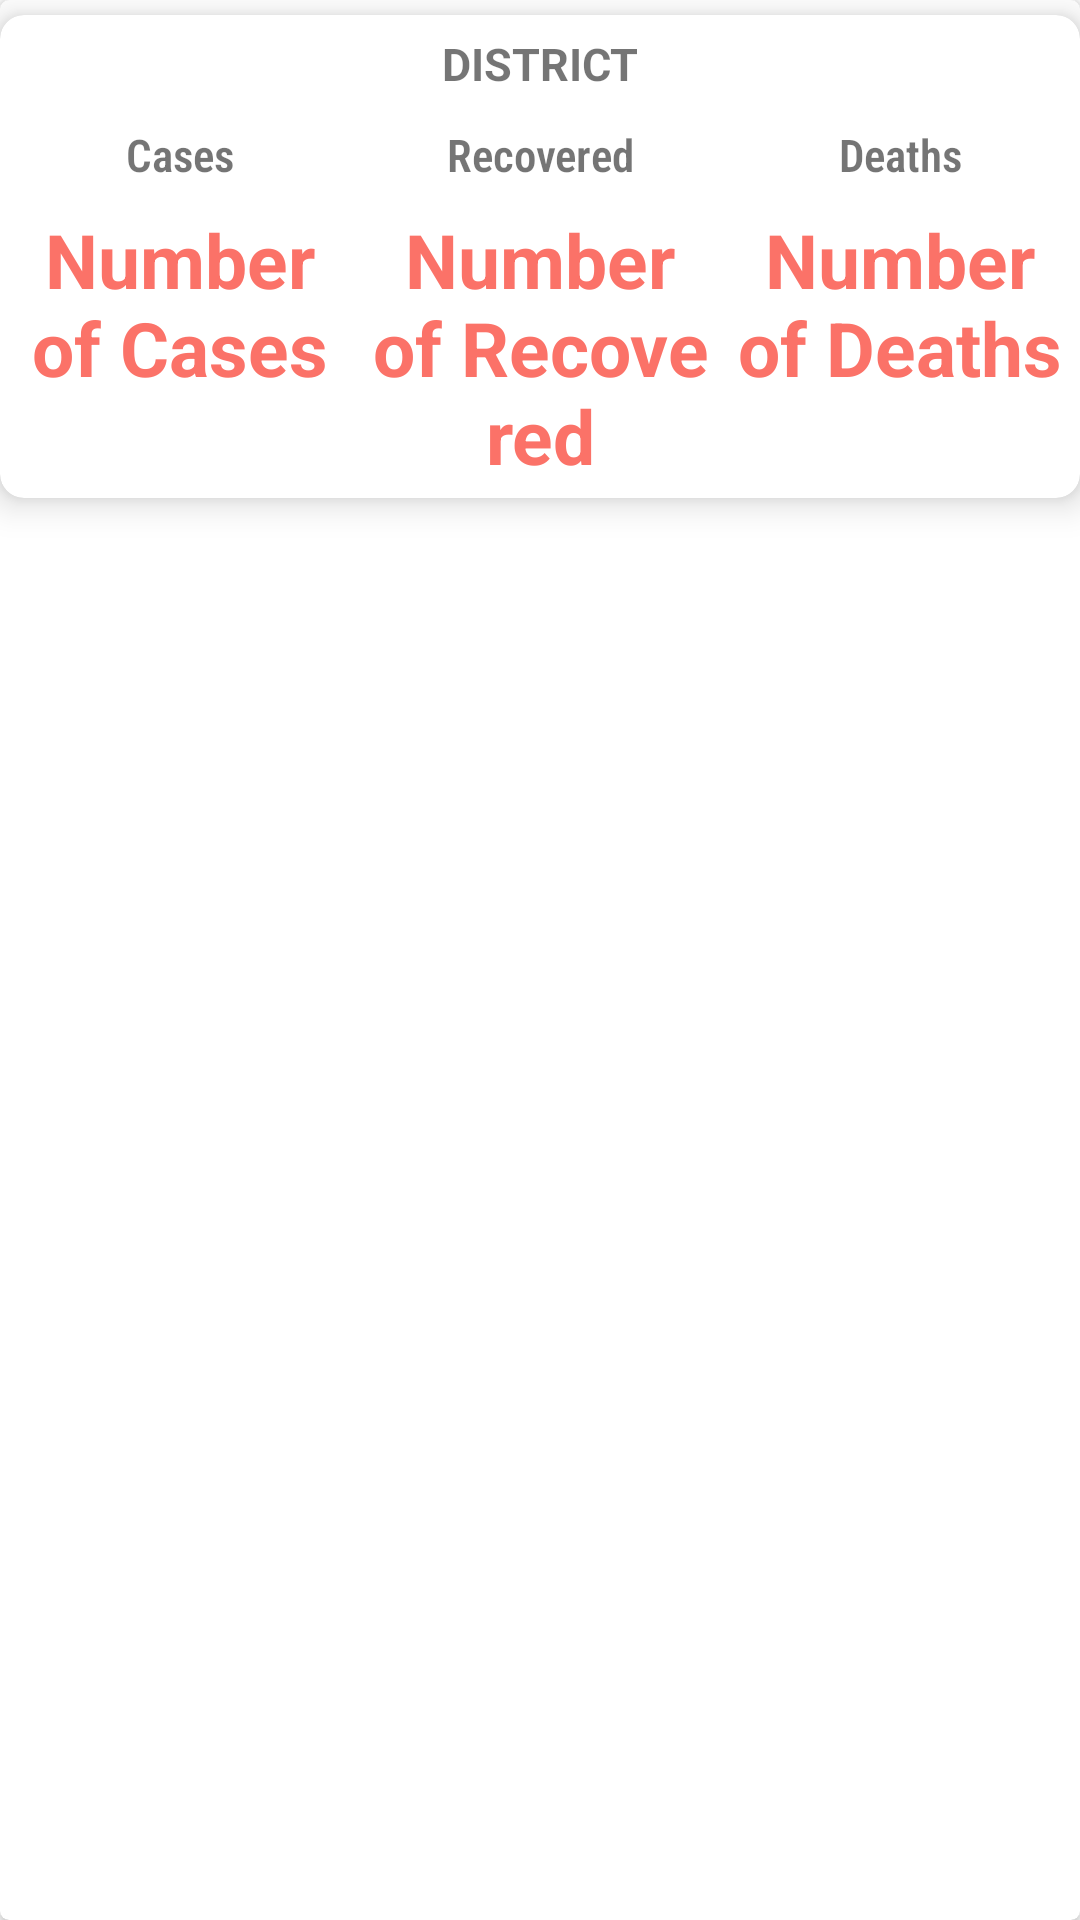

Here is an Android app screen rendered from its layout file. Give the layout XML and the strings, colors and styles it references.
<!-- AndroidManifest.xml: application theme Theme.CovidTracker -->
<!-- res/layout/list_custom_item.xml -->
<?xml version="1.0" encoding="utf-8"?>
<androidx.cardview.widget.CardView xmlns:android="http://schemas.android.com/apk/res/android"
    android:layout_width="match_parent"
    android:layout_height="wrap_content"
    xmlns:app="http://schemas.android.com/apk/res-auto"
    android:layout_margin="3dp"
    app:cardCornerRadius="3dp"
    app:cardElevation="3dp">

    <androidx.cardview.widget.CardView
        android:layout_width="match_parent"
        android:layout_height="wrap_content"
        android:layout_marginBottom="5dp"
        android:layout_marginTop="5dp"
        app:cardCornerRadius="8dp"
        app:cardElevation="7dp">

        <LinearLayout
            android:layout_width="match_parent"
            android:layout_height="wrap_content"
            android:orientation="vertical">

            <TextView
                android:id="@+id/tvdistrict"
                android:layout_width="match_parent"
                android:layout_height="wrap_content"
                android:textAllCaps="true"
                android:textStyle="bold"
                android:text="@string/district"
                android:textAlignment="center"
                android:gravity="center_horizontal"
                android:textSize="15sp"
                android:padding="3dp"
                android:layout_margin="3dp" />

            <LinearLayout
                android:layout_width="match_parent"
                android:layout_height="wrap_content"
                android:orientation="horizontal"
                android:weightSum="3"
                android:baselineAligned="false">

                <LinearLayout
                    android:layout_width="0dp"
                    android:layout_height="wrap_content"
                    android:layout_weight="1"
                    android:orientation="vertical">

                    <TextView
                        android:layout_width="match_parent"
                        android:layout_height="wrap_content"
                        android:text="@string/cases"
                        android:padding="4dp"
                        android:textSize="15sp"
                        android:textAlignment="center"
                        android:layout_gravity="center_horizontal"
                        android:fontFamily="sans-serif-condensed-light"
                        android:textStyle="bold"/>

                    <TextView
                        android:id="@+id/tvdetailcases"
                        android:layout_width="match_parent"
                        android:layout_height="wrap_content"
                        android:text="@string/number_of_cases"
                        android:textAlignment="center"
                        android:layout_gravity="center_horizontal"
                        android:textColor="@color/color_one"
                        android:padding="4dp"
                        android:textStyle="bold"
                        android:textSize="25sp"/>

                </LinearLayout>

                <LinearLayout
                    android:layout_width="0dp"
                    android:layout_height="wrap_content"
                    android:layout_weight="1"
                    android:orientation="vertical">

                    <TextView
                        android:layout_width="match_parent"
                        android:layout_height="wrap_content"
                        android:fontFamily="sans-serif-condensed-light"
                        android:text="@string/recovered"
                        android:padding="4dp"
                        android:textSize="15sp"
                        android:textAlignment="center"
                        android:layout_gravity="center_horizontal"
                        android:textStyle="bold"/>

                    <TextView
                        android:id="@+id/tvdetailrecovered"
                        android:layout_width="match_parent"
                        android:layout_height="wrap_content"
                        android:text="@string/number_of_recovered"
                        android:textAlignment="center"
                        android:layout_gravity="center_horizontal"
                        android:textColor="@color/color_one"
                        android:padding="4dp"
                        android:textStyle="bold"
                        android:textSize="25sp"/>

                </LinearLayout>

                <LinearLayout
                    android:layout_width="0dp"
                    android:layout_height="wrap_content"
                    android:layout_weight="1"
                    android:orientation="vertical">

                    <TextView
                        android:layout_width="match_parent"
                        android:layout_height="wrap_content"
                        android:fontFamily="sans-serif-condensed-light"
                        android:text="@string/deaths"
                        android:padding="4dp"
                        android:textSize="15sp"
                        android:textAlignment="center"
                        android:layout_gravity="center_horizontal"
                        android:textStyle="bold"/>

                    <TextView
                        android:id="@+id/tvdetaildeaths"
                        android:layout_width="match_parent"
                        android:layout_height="wrap_content"
                        android:text="@string/number_of_deaths"
                        android:textAlignment="center"
                        android:layout_gravity="center_horizontal"
                        android:textColor="@color/color_one"
                        android:textStyle="bold"
                        android:padding="4dp"
                        android:textSize="25sp"/>

                </LinearLayout>

            </LinearLayout>

        </LinearLayout>

    </androidx.cardview.widget.CardView>

</androidx.cardview.widget.CardView>
<!-- resources referenced by this layout -->
<resources>
  <color name="color_one">#fb7268</color>
  <string name="cases">Cases</string>
  <string name="deaths">Deaths</string>
  <string name="district">District</string>
  <string name="number_of_cases">Number of Cases</string>
  <string name="number_of_deaths">Number of Deaths</string>
  <string name="number_of_recovered">Number of Recovered</string>
  <string name="recovered">Recovered</string>
  <style name="Theme.CovidTracker" parent="Theme.MaterialComponents.DayNight.DarkActionBar">
          
          <item name="colorPrimary">@color/colorPrimary</item>
          <item name="colorPrimaryVariant">@color/colorPrimaryDark</item>
          <item name="colorOnPrimary">@color/colorAccent</item>
          
          <item name="android:statusBarColor" tools:targetApi="l">?attr/colorPrimaryVariant</item>
          
      </style>
  <color name="colorPrimary">#0796E4</color>
  <color name="colorPrimaryDark">#21688E</color>
  <color name="colorAccent">#05af9b</color>
</resources>
